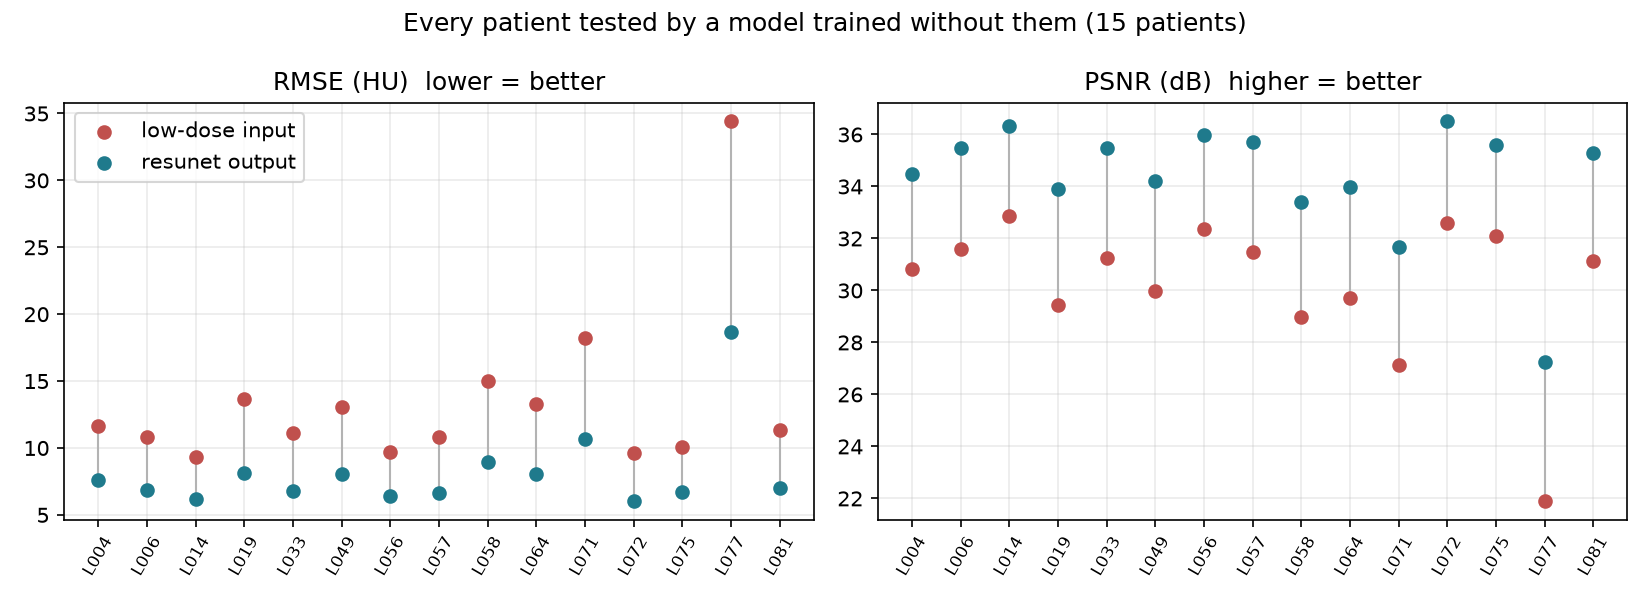

Data behind this chart, as committed beside it:
patient, fold, n_slices, psnr_in, psnr_out, ssim_in, ssim_out, rmse_in, rmse_out
L004, 4, 40, 30.82, 34.49, 0.8701, 0.929, 11.64, 7.602
L006, 4, 40, 31.58, 35.47, 0.9182, 0.9549, 10.81, 6.855
L014, 2, 40, 32.88, 36.33, 0.9225, 0.953, 9.322, 6.209
L019, 3, 40, 29.45, 33.92, 0.852, 0.9142, 13.64, 8.125
L033, 3, 40, 31.27, 35.48, 0.8915, 0.9402, 11.15, 6.809
L049, 2, 40, 29.98, 34.2, 0.8951, 0.9393, 13.1, 8.027
L056, 1, 40, 32.37, 35.97, 0.9171, 0.9527, 9.71, 6.403
L057, 0, 40, 31.47, 35.7, 0.8678, 0.9301, 10.82, 6.626
L058, 0, 40, 29, 33.4, 0.8869, 0.933, 14.97, 8.979
L064, 2, 40, 29.72, 34, 0.8681, 0.9259, 13.32, 8.086
L071, 4, 40, 27.12, 31.67, 0.8296, 0.8891, 18.26, 10.7
L072, 3, 40, 32.59, 36.5, 0.901, 0.9469, 9.607, 6.071
L075, 1, 40, 32.09, 35.61, 0.9054, 0.9432, 10.07, 6.691
L077, 0, 40, 21.92, 27.26, 0.5623, 0.7136, 34.4, 18.69
L081, 1, 40, 31.14, 35.29, 0.8949, 0.9398, 11.34, 6.985
